Labelled photos from "Green-Coffee-Bean-Defects-Classification", an image-classification folder in youralfa/Green-Coffee-Bean-Defects-Classification. The possible labels are: broken or chipped or cut, dried cherry pod, floater, foreign matter, full black, full sour, fungus damaged, hull or husk, immature or unripe, parchment or pergamino, partial black, partial sour, severe insect damage, shell, slight insect damage, specialty, withered.

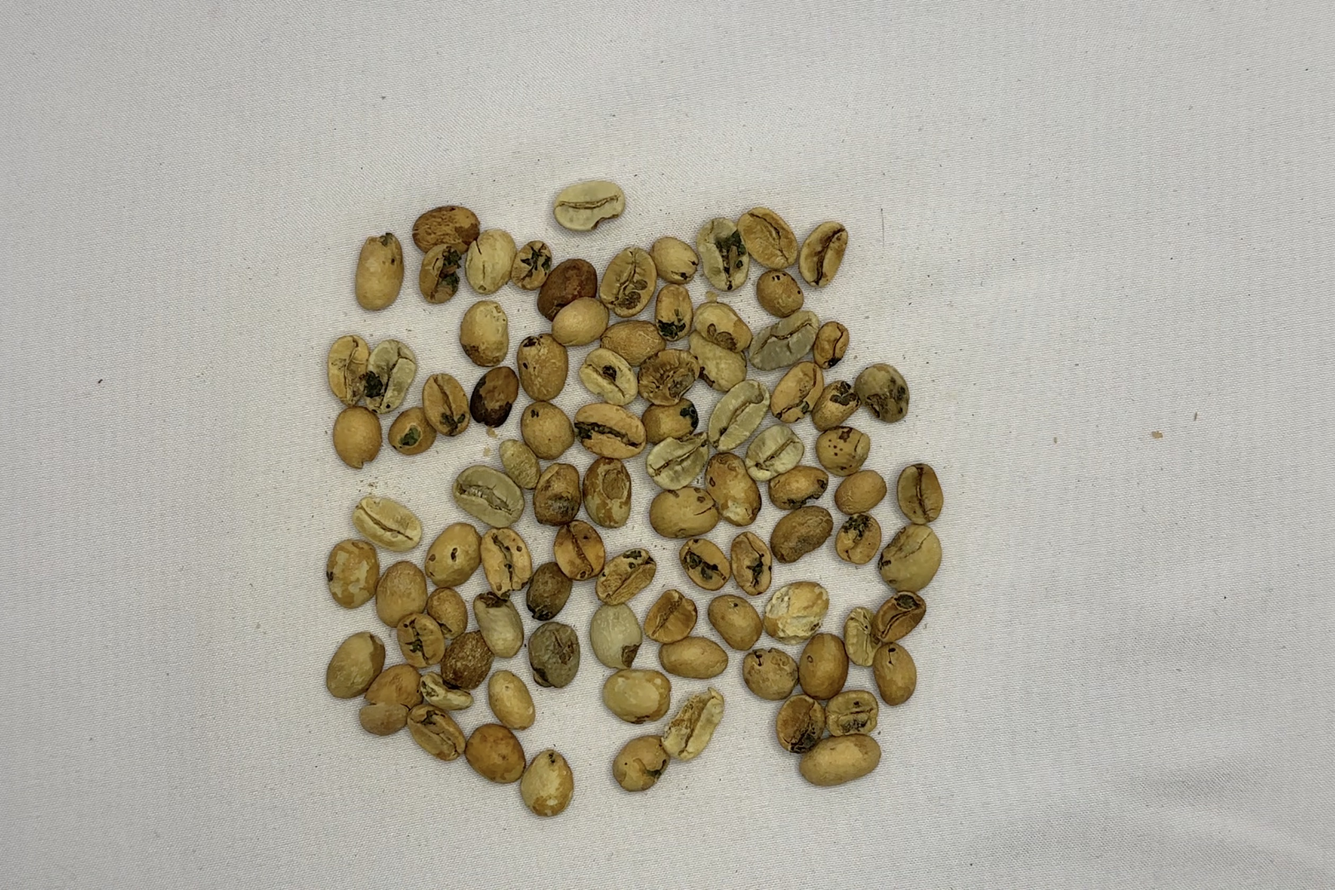
Label: fungus damaged

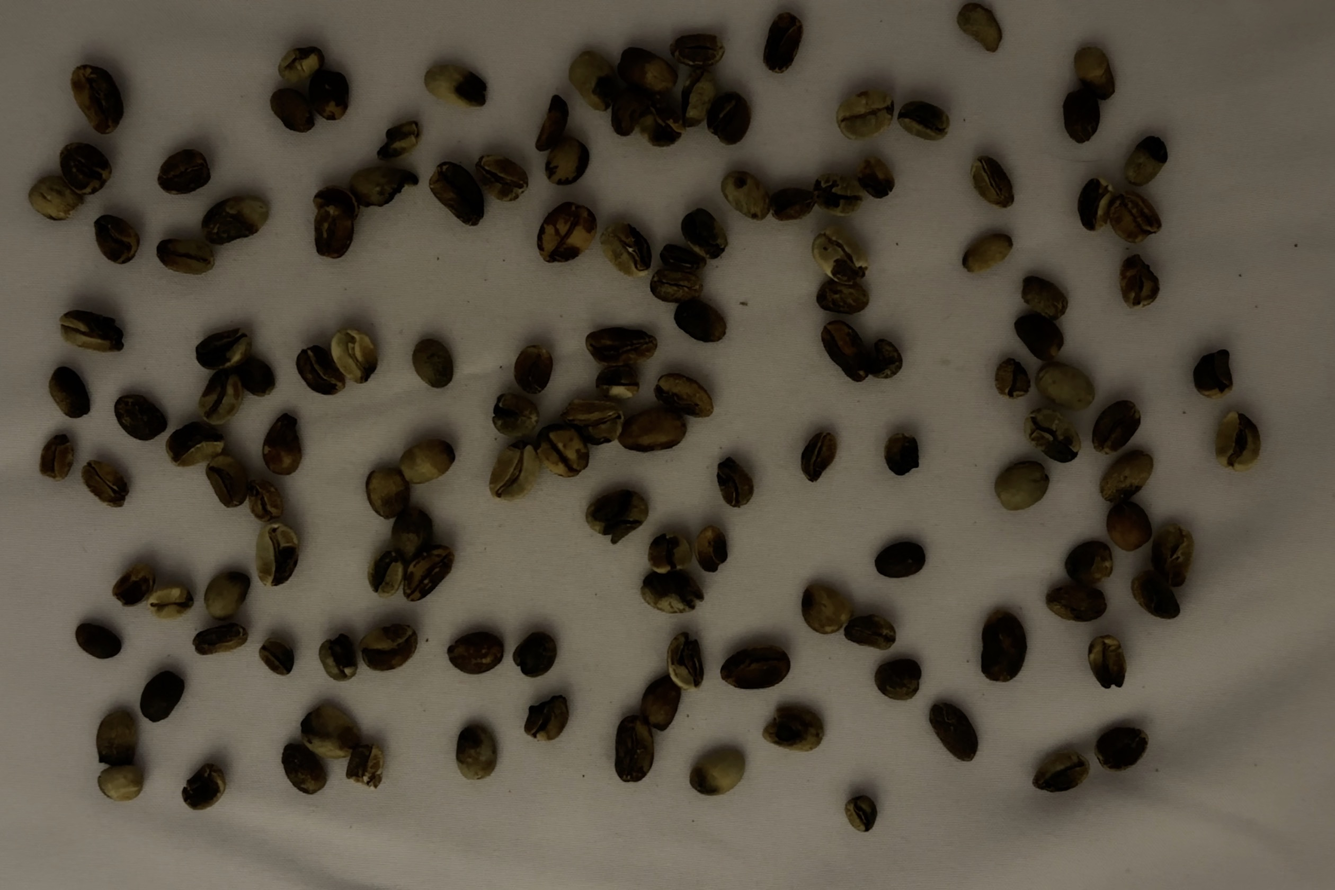
Label: partial black

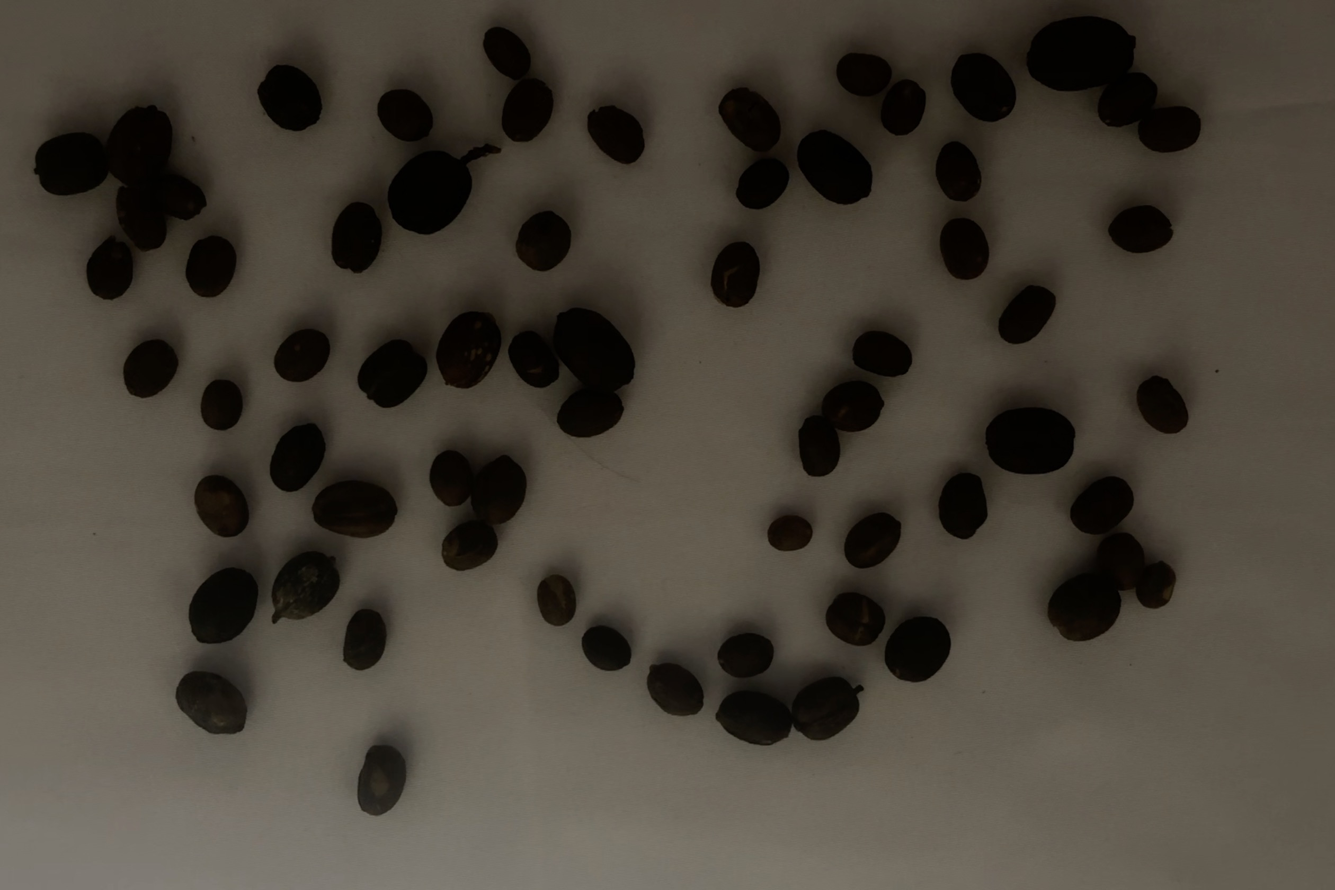
Label: dried cherry pod

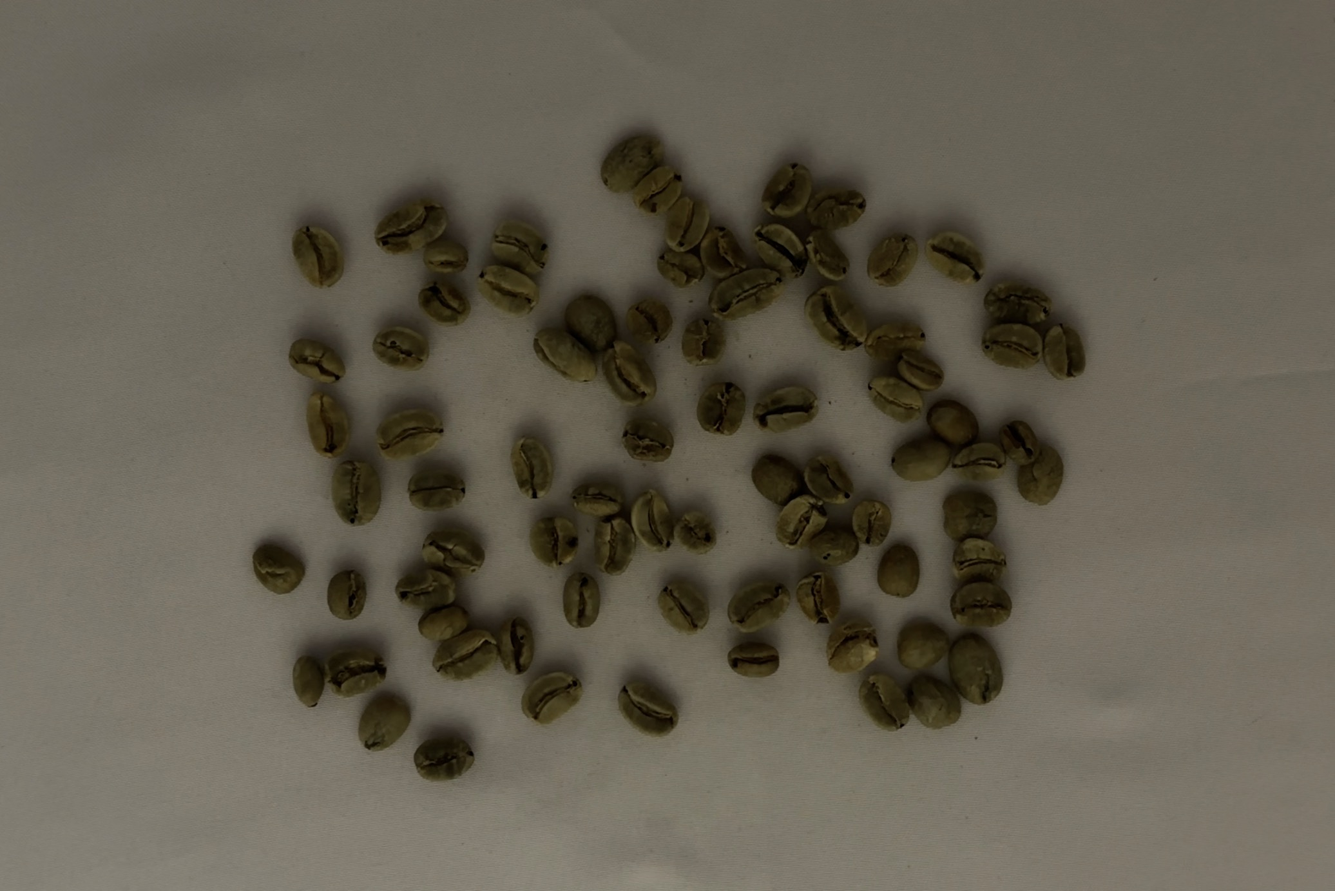
Label: slight insect damage

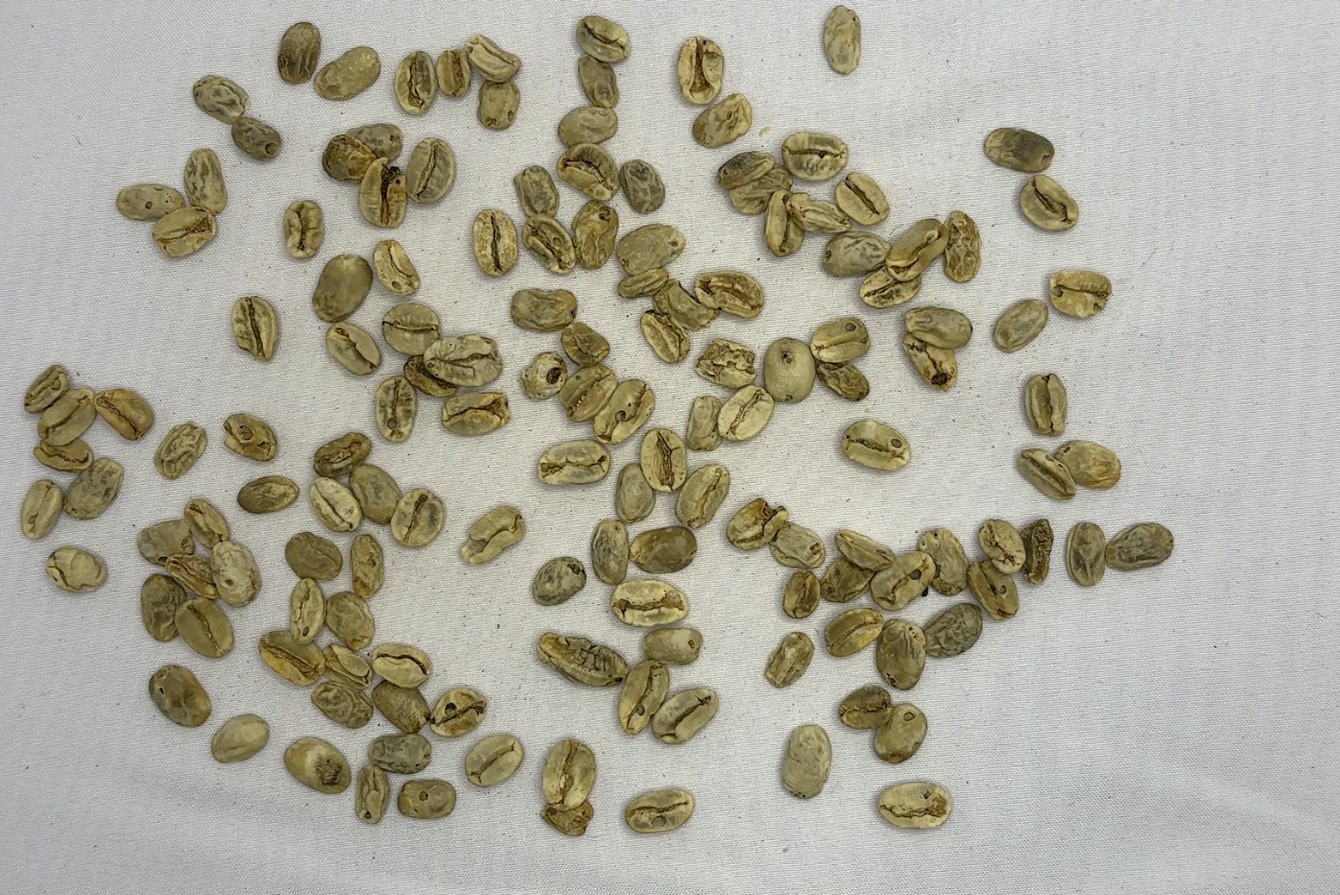
Label: withered

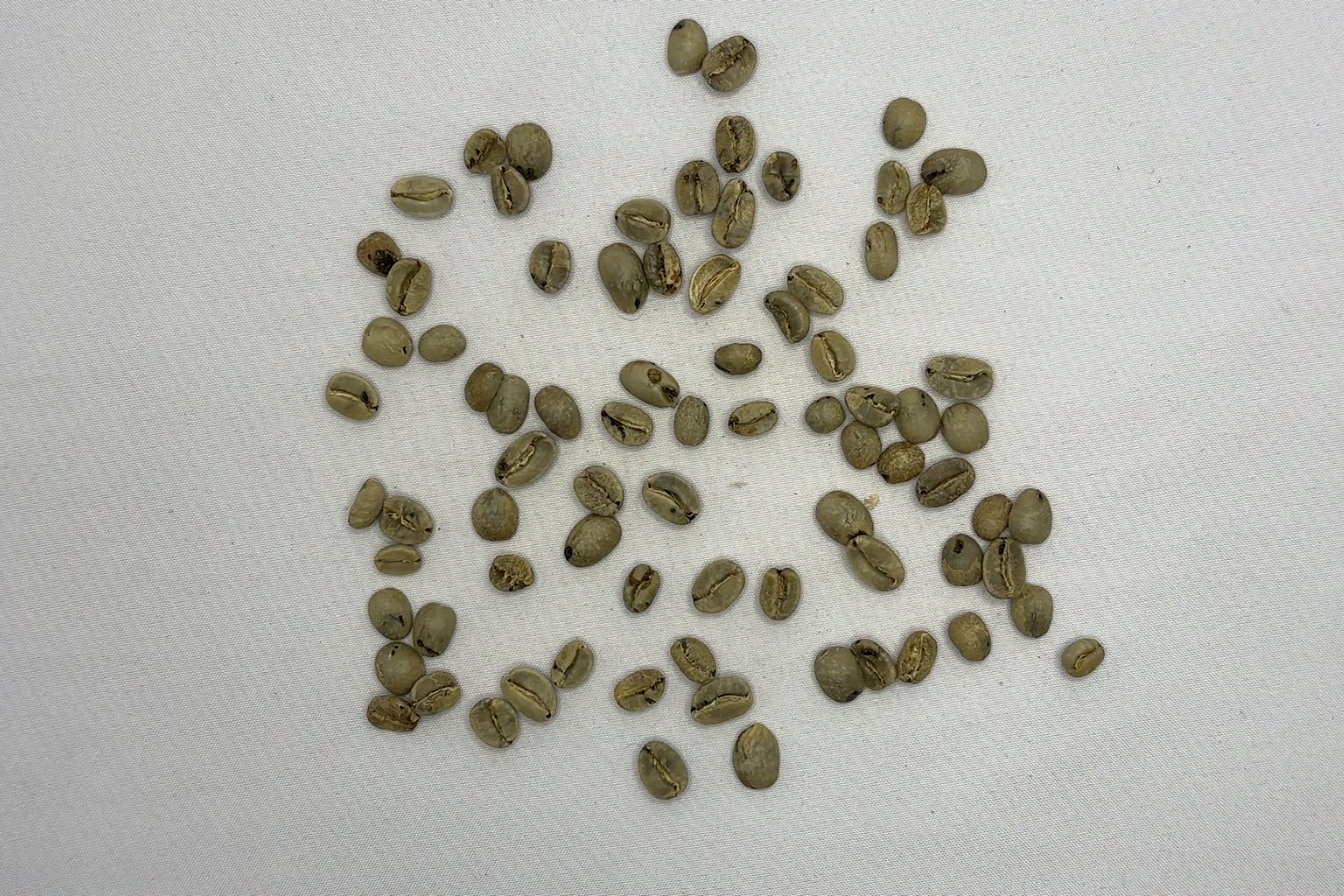
Label: severe insect damage
